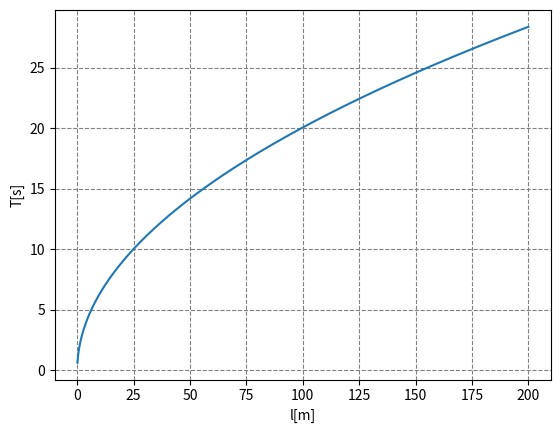

Recreate this plot in Python.
import numpy as np
from matplotlib import pyplot as plt
from scipy.optimize import curve_fit
import math
def T(l,g):
    return 2*np.pi*np.sqrt(l/g)
g=9.806
l=np.linspace(0.1,200,2000)

fig=plt.figure("Grafico periodo lunghezza")

plt.grid(which='both', ls='dashed', color='gray')
plt.xlabel('l[m]')
plt.ylabel('T[s]')
plt.plot(l,T(l,g))

plt.show()